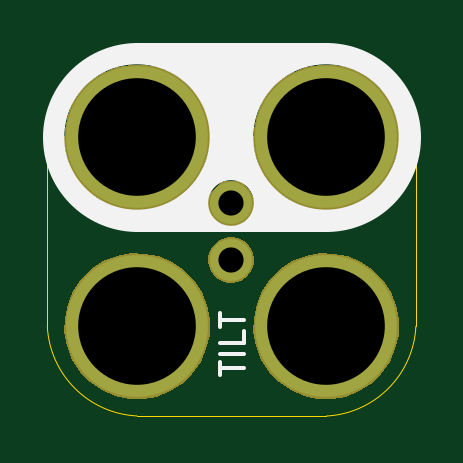
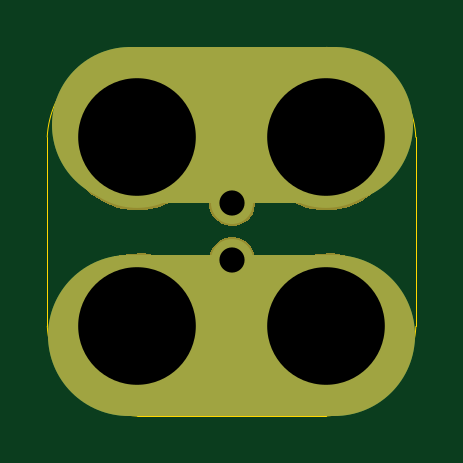
Circuit board: 10 layer files. Board 15.6 x 15.6 mm.
- bottom_copper: 2x2-Tilt-Switch-SW-520D-TH-B.Cu.gbl (999 bytes)
- bottom_mask: 2x2-Tilt-Switch-SW-520D-TH-B.Mask.gbs (6170 bytes)
- paste: 2x2-Tilt-Switch-SW-520D-TH-B.Paste.gbp (484 bytes)
- bottom_silk: 2x2-Tilt-Switch-SW-520D-TH-B.SilkS.gbo (828 bytes)
- outline: 2x2-Tilt-Switch-SW-520D-TH-Edge.Cuts.gko (1009 bytes)
- top_copper: 2x2-Tilt-Switch-SW-520D-TH-F.Cu.gtl (855 bytes)
- top_mask: 2x2-Tilt-Switch-SW-520D-TH-F.Mask.gts (6021 bytes)
- paste: 2x2-Tilt-Switch-SW-520D-TH-F.Paste.gtp (484 bytes)
- top_silk: 2x2-Tilt-Switch-SW-520D-TH-F.SilkS.gto (1140 bytes)
- drill: 2x2-Tilt-Switch-SW-520D-TH.xln (270 bytes)

=== bottom_copper: 2x2-Tilt-Switch-SW-520D-TH-B.Cu.gbl ===
%TF.GenerationSoftware,KiCad,Pcbnew,4.0.5-e0-6337~49~ubuntu16.04.1*%
%TF.CreationDate,2017-07-06T19:38:19-07:00*%
%TF.ProjectId,2x2-Tilt-Switch-SW-520D-TH,3278322D54696C742D5377697463682D,1.0*%
%TF.FileFunction,Copper,L2,Bot,Signal*%
%FSLAX46Y46*%
G04 Gerber Fmt 4.6, Leading zero omitted, Abs format (unit mm)*
G04 Created by KiCad (PCBNEW 4.0.5-e0-6337~49~ubuntu16.04.1) date Thu Jul  6 19:38:19 2017*
%MOMM*%
%LPD*%
G01*
G04 APERTURE LIST*
%ADD10C,0.350000*%
%ADD11C,6.600000*%
%ADD12C,6.800000*%
%ADD13C,1.778000*%
%ADD14C,6.000000*%
%ADD15C,0.350000*%
G04 APERTURE END LIST*
D10*
D11*
X24843500Y-27991000D02*
X16144000Y-27991000D01*
D12*
X24907000Y-36881000D02*
X16207500Y-36881000D01*
D13*
X20500000Y-33700000D03*
X20500000Y-31300000D03*
D14*
X16525000Y-36500000D03*
X16525000Y-28500000D03*
X24525000Y-28500000D03*
X24525000Y-36500000D03*
D15*
X20500000Y-33700000D03*
X20500000Y-31300000D03*
X16525000Y-36500000D03*
X16525000Y-28500000D03*
X24525000Y-28500000D03*
X24525000Y-36500000D03*
M02*

=== bottom_mask: 2x2-Tilt-Switch-SW-520D-TH-B.Mask.gbs ===
%TF.GenerationSoftware,KiCad,Pcbnew,4.0.5-e0-6337~49~ubuntu16.04.1*%
%TF.CreationDate,2017-07-06T19:38:19-07:00*%
%TF.ProjectId,2x2-Tilt-Switch-SW-520D-TH,3278322D54696C742D5377697463682D,1.0*%
%TF.FileFunction,Soldermask,Bot*%
%FSLAX46Y46*%
G04 Gerber Fmt 4.6, Leading zero omitted, Abs format (unit mm)*
G04 Created by KiCad (PCBNEW 4.0.5-e0-6337~49~ubuntu16.04.1) date Thu Jul  6 19:38:19 2017*
%MOMM*%
%LPD*%
G01*
G04 APERTURE LIST*
%ADD10C,0.350000*%
%ADD11C,6.600000*%
%ADD12C,6.800000*%
G04 APERTURE END LIST*
D10*
D11*
X24843500Y-27991000D02*
X16144000Y-27991000D01*
D12*
X24907000Y-36881000D02*
X16207500Y-36881000D01*
D10*
G36*
X16848110Y-33425847D02*
X17439055Y-33547151D01*
X17995198Y-33780932D01*
X18495334Y-34118278D01*
X18920421Y-34546343D01*
X19254266Y-35048821D01*
X19484156Y-35606576D01*
X19601264Y-36198014D01*
X19601264Y-36198024D01*
X19601331Y-36198363D01*
X19591710Y-36887416D01*
X19591633Y-36887754D01*
X19591633Y-36887762D01*
X19458057Y-37475701D01*
X19212685Y-38026816D01*
X18864937Y-38519778D01*
X18428062Y-38935809D01*
X17918700Y-39259061D01*
X17356254Y-39477219D01*
X16762147Y-39581976D01*
X16159003Y-39569342D01*
X15569800Y-39439797D01*
X15016982Y-39198277D01*
X14521607Y-38853982D01*
X14102537Y-38420023D01*
X13775738Y-37912930D01*
X13553656Y-37352014D01*
X13444755Y-36758658D01*
X13453177Y-36155441D01*
X13578606Y-35565347D01*
X13816259Y-35010858D01*
X14157091Y-34513088D01*
X14588112Y-34091000D01*
X15092913Y-33760668D01*
X15652259Y-33534677D01*
X16244845Y-33421636D01*
X16848110Y-33425847D01*
X16848110Y-33425847D01*
G37*
G36*
X24848110Y-33425847D02*
X25439055Y-33547151D01*
X25995198Y-33780932D01*
X26495334Y-34118278D01*
X26920421Y-34546343D01*
X27254266Y-35048821D01*
X27484156Y-35606576D01*
X27601264Y-36198014D01*
X27601264Y-36198024D01*
X27601331Y-36198363D01*
X27591710Y-36887416D01*
X27591633Y-36887754D01*
X27591633Y-36887762D01*
X27458057Y-37475701D01*
X27212685Y-38026816D01*
X26864937Y-38519778D01*
X26428062Y-38935809D01*
X25918700Y-39259061D01*
X25356254Y-39477219D01*
X24762147Y-39581976D01*
X24159003Y-39569342D01*
X23569800Y-39439797D01*
X23016982Y-39198277D01*
X22521607Y-38853982D01*
X22102537Y-38420023D01*
X21775738Y-37912930D01*
X21553656Y-37352014D01*
X21444755Y-36758658D01*
X21453177Y-36155441D01*
X21578606Y-35565347D01*
X21816259Y-35010858D01*
X22157091Y-34513088D01*
X22588112Y-34091000D01*
X23092913Y-33760668D01*
X23652259Y-33534677D01*
X24244845Y-33421636D01*
X24848110Y-33425847D01*
X24848110Y-33425847D01*
G37*
G36*
X20601383Y-32735441D02*
X20786795Y-32773501D01*
X20961297Y-32846855D01*
X21118221Y-32952702D01*
X21251598Y-33087012D01*
X21356345Y-33244671D01*
X21428477Y-33419674D01*
X21465174Y-33605008D01*
X21465174Y-33605018D01*
X21465241Y-33605357D01*
X21462222Y-33821557D01*
X21462146Y-33821891D01*
X21462146Y-33821904D01*
X21420288Y-34006142D01*
X21343300Y-34179059D01*
X21234188Y-34333735D01*
X21097113Y-34464270D01*
X20937294Y-34565694D01*
X20760816Y-34634145D01*
X20574410Y-34667014D01*
X20385162Y-34663049D01*
X20200293Y-34622404D01*
X20026836Y-34546622D01*
X19871408Y-34438597D01*
X19739919Y-34302436D01*
X19637381Y-34143328D01*
X19567698Y-33967330D01*
X19533529Y-33781158D01*
X19536171Y-33591891D01*
X19575527Y-33406739D01*
X19650093Y-33232761D01*
X19757035Y-33076578D01*
X19892273Y-32944142D01*
X20050663Y-32840496D01*
X20226166Y-32769587D01*
X20412096Y-32734120D01*
X20601383Y-32735441D01*
X20601383Y-32735441D01*
G37*
G36*
X20601383Y-30335441D02*
X20786795Y-30373501D01*
X20961297Y-30446855D01*
X21118221Y-30552702D01*
X21251598Y-30687012D01*
X21356345Y-30844671D01*
X21428477Y-31019674D01*
X21465174Y-31205008D01*
X21465174Y-31205018D01*
X21465241Y-31205357D01*
X21462222Y-31421557D01*
X21462146Y-31421891D01*
X21462146Y-31421904D01*
X21420288Y-31606142D01*
X21343300Y-31779059D01*
X21234188Y-31933735D01*
X21097113Y-32064270D01*
X20937294Y-32165694D01*
X20760816Y-32234145D01*
X20574410Y-32267014D01*
X20385162Y-32263049D01*
X20200293Y-32222404D01*
X20026836Y-32146622D01*
X19871408Y-32038597D01*
X19739919Y-31902436D01*
X19637381Y-31743328D01*
X19567698Y-31567330D01*
X19533529Y-31381158D01*
X19536171Y-31191891D01*
X19575527Y-31006739D01*
X19650093Y-30832761D01*
X19757035Y-30676578D01*
X19892273Y-30544142D01*
X20050663Y-30440496D01*
X20226166Y-30369587D01*
X20412096Y-30334120D01*
X20601383Y-30335441D01*
X20601383Y-30335441D01*
G37*
G36*
X16848110Y-25425847D02*
X17439055Y-25547151D01*
X17995198Y-25780932D01*
X18495334Y-26118278D01*
X18920421Y-26546343D01*
X19254266Y-27048821D01*
X19484156Y-27606576D01*
X19601264Y-28198014D01*
X19601264Y-28198024D01*
X19601331Y-28198363D01*
X19591710Y-28887416D01*
X19591633Y-28887754D01*
X19591633Y-28887762D01*
X19458057Y-29475701D01*
X19212685Y-30026816D01*
X18864937Y-30519778D01*
X18428062Y-30935809D01*
X17918700Y-31259061D01*
X17356254Y-31477219D01*
X16762147Y-31581976D01*
X16159003Y-31569342D01*
X15569800Y-31439797D01*
X15016982Y-31198277D01*
X14521607Y-30853982D01*
X14102537Y-30420023D01*
X13775738Y-29912930D01*
X13553656Y-29352014D01*
X13444755Y-28758658D01*
X13453177Y-28155441D01*
X13578606Y-27565347D01*
X13816259Y-27010858D01*
X14157091Y-26513088D01*
X14588112Y-26091000D01*
X15092913Y-25760668D01*
X15652259Y-25534677D01*
X16244845Y-25421636D01*
X16848110Y-25425847D01*
X16848110Y-25425847D01*
G37*
G36*
X24848110Y-25425847D02*
X25439055Y-25547151D01*
X25995198Y-25780932D01*
X26495334Y-26118278D01*
X26920421Y-26546343D01*
X27254266Y-27048821D01*
X27484156Y-27606576D01*
X27601264Y-28198014D01*
X27601264Y-28198024D01*
X27601331Y-28198363D01*
X27591710Y-28887416D01*
X27591633Y-28887754D01*
X27591633Y-28887762D01*
X27458057Y-29475701D01*
X27212685Y-30026816D01*
X26864937Y-30519778D01*
X26428062Y-30935809D01*
X25918700Y-31259061D01*
X25356254Y-31477219D01*
X24762147Y-31581976D01*
X24159003Y-31569342D01*
X23569800Y-31439797D01*
X23016982Y-31198277D01*
X22521607Y-30853982D01*
X22102537Y-30420023D01*
X21775738Y-29912930D01*
X21553656Y-29352014D01*
X21444755Y-28758658D01*
X21453177Y-28155441D01*
X21578606Y-27565347D01*
X21816259Y-27010858D01*
X22157091Y-26513088D01*
X22588112Y-26091000D01*
X23092913Y-25760668D01*
X23652259Y-25534677D01*
X24244845Y-25421636D01*
X24848110Y-25425847D01*
X24848110Y-25425847D01*
G37*
M02*

=== paste: 2x2-Tilt-Switch-SW-520D-TH-B.Paste.gbp ===
%TF.GenerationSoftware,KiCad,Pcbnew,4.0.5-e0-6337~49~ubuntu16.04.1*%
%TF.CreationDate,2017-07-06T19:38:19-07:00*%
%TF.ProjectId,2x2-Tilt-Switch-SW-520D-TH,3278322D54696C742D5377697463682D,1.0*%
%TF.FileFunction,Paste,Bot*%
%FSLAX46Y46*%
G04 Gerber Fmt 4.6, Leading zero omitted, Abs format (unit mm)*
G04 Created by KiCad (PCBNEW 4.0.5-e0-6337~49~ubuntu16.04.1) date Thu Jul  6 19:38:19 2017*
%MOMM*%
%LPD*%
G01*
G04 APERTURE LIST*
%ADD10C,0.350000*%
G04 APERTURE END LIST*
D10*
M02*

=== bottom_silk: 2x2-Tilt-Switch-SW-520D-TH-B.SilkS.gbo ===
%TF.GenerationSoftware,KiCad,Pcbnew,4.0.5-e0-6337~49~ubuntu16.04.1*%
%TF.CreationDate,2017-07-06T19:38:19-07:00*%
%TF.ProjectId,2x2-Tilt-Switch-SW-520D-TH,3278322D54696C742D5377697463682D,1.0*%
%TF.FileFunction,Legend,Bot*%
%FSLAX46Y46*%
G04 Gerber Fmt 4.6, Leading zero omitted, Abs format (unit mm)*
G04 Created by KiCad (PCBNEW 4.0.5-e0-6337~49~ubuntu16.04.1) date Thu Jul  6 19:38:19 2017*
%MOMM*%
%LPD*%
G01*
G04 APERTURE LIST*
%ADD10C,0.350000*%
%ADD11C,6.600000*%
%ADD12C,6.800000*%
%ADD13C,1.930400*%
%ADD14C,6.152400*%
G04 APERTURE END LIST*
D10*
%LPC*%
D11*
X24843500Y-27991000D02*
X16144000Y-27991000D01*
D12*
X24907000Y-36881000D02*
X16207500Y-36881000D01*
D13*
X20500000Y-33700000D03*
X20500000Y-31300000D03*
D14*
X16525000Y-36500000D03*
X16525000Y-28500000D03*
X24525000Y-28500000D03*
X24525000Y-36500000D03*
M02*

=== outline: 2x2-Tilt-Switch-SW-520D-TH-Edge.Cuts.gko ===
%TF.GenerationSoftware,KiCad,Pcbnew,4.0.5-e0-6337~49~ubuntu16.04.1*%
%TF.CreationDate,2017-07-06T19:38:19-07:00*%
%TF.ProjectId,2x2-Tilt-Switch-SW-520D-TH,3278322D54696C742D5377697463682D,1.0*%
%TF.FileFunction,Profile,NP*%
%FSLAX46Y46*%
G04 Gerber Fmt 4.6, Leading zero omitted, Abs format (unit mm)*
G04 Created by KiCad (PCBNEW 4.0.5-e0-6337~49~ubuntu16.04.1) date Thu Jul  6 19:38:19 2017*
%MOMM*%
%LPD*%
G01*
G04 APERTURE LIST*
%ADD10C,0.350000*%
%ADD11C,0.050000*%
G04 APERTURE END LIST*
D10*
D11*
X12721375Y-36509972D02*
G75*
G03X16525000Y-40300000I3999066J209764D01*
G01*
X28325000Y-28500000D02*
X28325000Y-36500000D01*
X16525000Y-24700000D02*
X24525000Y-24700000D01*
X16525000Y-40300000D02*
X24525000Y-40300000D01*
X12725000Y-28500000D02*
X12725000Y-36500000D01*
X24534972Y-40303625D02*
G75*
G03X28325000Y-36500000I-209764J3999066D01*
G01*
X16515028Y-24696375D02*
G75*
G03X12725000Y-28500000I209764J-3999066D01*
G01*
X28328625Y-28490028D02*
G75*
G03X24525000Y-24700000I-3999066J-209764D01*
G01*
M02*

=== top_copper: 2x2-Tilt-Switch-SW-520D-TH-F.Cu.gtl ===
%TF.GenerationSoftware,KiCad,Pcbnew,4.0.5-e0-6337~49~ubuntu16.04.1*%
%TF.CreationDate,2017-07-06T19:38:19-07:00*%
%TF.ProjectId,2x2-Tilt-Switch-SW-520D-TH,3278322D54696C742D5377697463682D,1.0*%
%TF.FileFunction,Copper,L1,Top,Signal*%
%FSLAX46Y46*%
G04 Gerber Fmt 4.6, Leading zero omitted, Abs format (unit mm)*
G04 Created by KiCad (PCBNEW 4.0.5-e0-6337~49~ubuntu16.04.1) date Thu Jul  6 19:38:19 2017*
%MOMM*%
%LPD*%
G01*
G04 APERTURE LIST*
%ADD10C,0.350000*%
%ADD11C,1.778000*%
%ADD12C,6.000000*%
%ADD13C,0.350000*%
G04 APERTURE END LIST*
D10*
D11*
X20500000Y-33700000D03*
X20500000Y-31300000D03*
D12*
X16525000Y-36500000D03*
X16525000Y-28500000D03*
X24525000Y-28500000D03*
X24525000Y-36500000D03*
D13*
X20500000Y-33700000D03*
X20500000Y-31300000D03*
X16525000Y-36500000D03*
X16525000Y-28500000D03*
X24525000Y-28500000D03*
X24525000Y-36500000D03*
M02*

=== top_mask: 2x2-Tilt-Switch-SW-520D-TH-F.Mask.gts ===
%TF.GenerationSoftware,KiCad,Pcbnew,4.0.5-e0-6337~49~ubuntu16.04.1*%
%TF.CreationDate,2017-07-06T19:38:19-07:00*%
%TF.ProjectId,2x2-Tilt-Switch-SW-520D-TH,3278322D54696C742D5377697463682D,1.0*%
%TF.FileFunction,Soldermask,Top*%
%FSLAX46Y46*%
G04 Gerber Fmt 4.6, Leading zero omitted, Abs format (unit mm)*
G04 Created by KiCad (PCBNEW 4.0.5-e0-6337~49~ubuntu16.04.1) date Thu Jul  6 19:38:19 2017*
%MOMM*%
%LPD*%
G01*
G04 APERTURE LIST*
%ADD10C,0.350000*%
G04 APERTURE END LIST*
D10*
G36*
X16848110Y-33425847D02*
X17439055Y-33547151D01*
X17995198Y-33780932D01*
X18495334Y-34118278D01*
X18920421Y-34546343D01*
X19254266Y-35048821D01*
X19484156Y-35606576D01*
X19601264Y-36198014D01*
X19601264Y-36198024D01*
X19601331Y-36198363D01*
X19591710Y-36887416D01*
X19591633Y-36887754D01*
X19591633Y-36887762D01*
X19458057Y-37475701D01*
X19212685Y-38026816D01*
X18864937Y-38519778D01*
X18428062Y-38935809D01*
X17918700Y-39259061D01*
X17356254Y-39477219D01*
X16762147Y-39581976D01*
X16159003Y-39569342D01*
X15569800Y-39439797D01*
X15016982Y-39198277D01*
X14521607Y-38853982D01*
X14102537Y-38420023D01*
X13775738Y-37912930D01*
X13553656Y-37352014D01*
X13444755Y-36758658D01*
X13453177Y-36155441D01*
X13578606Y-35565347D01*
X13816259Y-35010858D01*
X14157091Y-34513088D01*
X14588112Y-34091000D01*
X15092913Y-33760668D01*
X15652259Y-33534677D01*
X16244845Y-33421636D01*
X16848110Y-33425847D01*
X16848110Y-33425847D01*
G37*
G36*
X24848110Y-33425847D02*
X25439055Y-33547151D01*
X25995198Y-33780932D01*
X26495334Y-34118278D01*
X26920421Y-34546343D01*
X27254266Y-35048821D01*
X27484156Y-35606576D01*
X27601264Y-36198014D01*
X27601264Y-36198024D01*
X27601331Y-36198363D01*
X27591710Y-36887416D01*
X27591633Y-36887754D01*
X27591633Y-36887762D01*
X27458057Y-37475701D01*
X27212685Y-38026816D01*
X26864937Y-38519778D01*
X26428062Y-38935809D01*
X25918700Y-39259061D01*
X25356254Y-39477219D01*
X24762147Y-39581976D01*
X24159003Y-39569342D01*
X23569800Y-39439797D01*
X23016982Y-39198277D01*
X22521607Y-38853982D01*
X22102537Y-38420023D01*
X21775738Y-37912930D01*
X21553656Y-37352014D01*
X21444755Y-36758658D01*
X21453177Y-36155441D01*
X21578606Y-35565347D01*
X21816259Y-35010858D01*
X22157091Y-34513088D01*
X22588112Y-34091000D01*
X23092913Y-33760668D01*
X23652259Y-33534677D01*
X24244845Y-33421636D01*
X24848110Y-33425847D01*
X24848110Y-33425847D01*
G37*
G36*
X20601383Y-32735441D02*
X20786795Y-32773501D01*
X20961297Y-32846855D01*
X21118221Y-32952702D01*
X21251598Y-33087012D01*
X21356345Y-33244671D01*
X21428477Y-33419674D01*
X21465174Y-33605008D01*
X21465174Y-33605018D01*
X21465241Y-33605357D01*
X21462222Y-33821557D01*
X21462146Y-33821891D01*
X21462146Y-33821904D01*
X21420288Y-34006142D01*
X21343300Y-34179059D01*
X21234188Y-34333735D01*
X21097113Y-34464270D01*
X20937294Y-34565694D01*
X20760816Y-34634145D01*
X20574410Y-34667014D01*
X20385162Y-34663049D01*
X20200293Y-34622404D01*
X20026836Y-34546622D01*
X19871408Y-34438597D01*
X19739919Y-34302436D01*
X19637381Y-34143328D01*
X19567698Y-33967330D01*
X19533529Y-33781158D01*
X19536171Y-33591891D01*
X19575527Y-33406739D01*
X19650093Y-33232761D01*
X19757035Y-33076578D01*
X19892273Y-32944142D01*
X20050663Y-32840496D01*
X20226166Y-32769587D01*
X20412096Y-32734120D01*
X20601383Y-32735441D01*
X20601383Y-32735441D01*
G37*
G36*
X20601383Y-30335441D02*
X20786795Y-30373501D01*
X20961297Y-30446855D01*
X21118221Y-30552702D01*
X21251598Y-30687012D01*
X21356345Y-30844671D01*
X21428477Y-31019674D01*
X21465174Y-31205008D01*
X21465174Y-31205018D01*
X21465241Y-31205357D01*
X21462222Y-31421557D01*
X21462146Y-31421891D01*
X21462146Y-31421904D01*
X21420288Y-31606142D01*
X21343300Y-31779059D01*
X21234188Y-31933735D01*
X21097113Y-32064270D01*
X20937294Y-32165694D01*
X20760816Y-32234145D01*
X20574410Y-32267014D01*
X20385162Y-32263049D01*
X20200293Y-32222404D01*
X20026836Y-32146622D01*
X19871408Y-32038597D01*
X19739919Y-31902436D01*
X19637381Y-31743328D01*
X19567698Y-31567330D01*
X19533529Y-31381158D01*
X19536171Y-31191891D01*
X19575527Y-31006739D01*
X19650093Y-30832761D01*
X19757035Y-30676578D01*
X19892273Y-30544142D01*
X20050663Y-30440496D01*
X20226166Y-30369587D01*
X20412096Y-30334120D01*
X20601383Y-30335441D01*
X20601383Y-30335441D01*
G37*
G36*
X16848110Y-25425847D02*
X17439055Y-25547151D01*
X17995198Y-25780932D01*
X18495334Y-26118278D01*
X18920421Y-26546343D01*
X19254266Y-27048821D01*
X19484156Y-27606576D01*
X19601264Y-28198014D01*
X19601264Y-28198024D01*
X19601331Y-28198363D01*
X19591710Y-28887416D01*
X19591633Y-28887754D01*
X19591633Y-28887762D01*
X19458057Y-29475701D01*
X19212685Y-30026816D01*
X18864937Y-30519778D01*
X18428062Y-30935809D01*
X17918700Y-31259061D01*
X17356254Y-31477219D01*
X16762147Y-31581976D01*
X16159003Y-31569342D01*
X15569800Y-31439797D01*
X15016982Y-31198277D01*
X14521607Y-30853982D01*
X14102537Y-30420023D01*
X13775738Y-29912930D01*
X13553656Y-29352014D01*
X13444755Y-28758658D01*
X13453177Y-28155441D01*
X13578606Y-27565347D01*
X13816259Y-27010858D01*
X14157091Y-26513088D01*
X14588112Y-26091000D01*
X15092913Y-25760668D01*
X15652259Y-25534677D01*
X16244845Y-25421636D01*
X16848110Y-25425847D01*
X16848110Y-25425847D01*
G37*
G36*
X24848110Y-25425847D02*
X25439055Y-25547151D01*
X25995198Y-25780932D01*
X26495334Y-26118278D01*
X26920421Y-26546343D01*
X27254266Y-27048821D01*
X27484156Y-27606576D01*
X27601264Y-28198014D01*
X27601264Y-28198024D01*
X27601331Y-28198363D01*
X27591710Y-28887416D01*
X27591633Y-28887754D01*
X27591633Y-28887762D01*
X27458057Y-29475701D01*
X27212685Y-30026816D01*
X26864937Y-30519778D01*
X26428062Y-30935809D01*
X25918700Y-31259061D01*
X25356254Y-31477219D01*
X24762147Y-31581976D01*
X24159003Y-31569342D01*
X23569800Y-31439797D01*
X23016982Y-31198277D01*
X22521607Y-30853982D01*
X22102537Y-30420023D01*
X21775738Y-29912930D01*
X21553656Y-29352014D01*
X21444755Y-28758658D01*
X21453177Y-28155441D01*
X21578606Y-27565347D01*
X21816259Y-27010858D01*
X22157091Y-26513088D01*
X22588112Y-26091000D01*
X23092913Y-25760668D01*
X23652259Y-25534677D01*
X24244845Y-25421636D01*
X24848110Y-25425847D01*
X24848110Y-25425847D01*
G37*
M02*

=== paste: 2x2-Tilt-Switch-SW-520D-TH-F.Paste.gtp ===
%TF.GenerationSoftware,KiCad,Pcbnew,4.0.5-e0-6337~49~ubuntu16.04.1*%
%TF.CreationDate,2017-07-06T19:38:19-07:00*%
%TF.ProjectId,2x2-Tilt-Switch-SW-520D-TH,3278322D54696C742D5377697463682D,1.0*%
%TF.FileFunction,Paste,Top*%
%FSLAX46Y46*%
G04 Gerber Fmt 4.6, Leading zero omitted, Abs format (unit mm)*
G04 Created by KiCad (PCBNEW 4.0.5-e0-6337~49~ubuntu16.04.1) date Thu Jul  6 19:38:19 2017*
%MOMM*%
%LPD*%
G01*
G04 APERTURE LIST*
%ADD10C,0.350000*%
G04 APERTURE END LIST*
D10*
M02*

=== top_silk: 2x2-Tilt-Switch-SW-520D-TH-F.SilkS.gto ===
%TF.GenerationSoftware,KiCad,Pcbnew,4.0.5-e0-6337~49~ubuntu16.04.1*%
%TF.CreationDate,2017-07-06T19:38:19-07:00*%
%TF.ProjectId,2x2-Tilt-Switch-SW-520D-TH,3278322D54696C742D5377697463682D,1.0*%
%TF.FileFunction,Legend,Top*%
%FSLAX46Y46*%
G04 Gerber Fmt 4.6, Leading zero omitted, Abs format (unit mm)*
G04 Created by KiCad (PCBNEW 4.0.5-e0-6337~49~ubuntu16.04.1) date Thu Jul  6 19:38:19 2017*
%MOMM*%
%LPD*%
G01*
G04 APERTURE LIST*
%ADD10C,0.350000*%
%ADD11C,8.000000*%
%ADD12C,0.150000*%
%ADD13C,1.930400*%
%ADD14C,6.152400*%
G04 APERTURE END LIST*
D10*
D11*
X16525000Y-28500000D02*
X24525000Y-28500000D01*
D12*
X19025000Y-30270000D02*
X22025000Y-30270000D01*
X20041381Y-38571524D02*
X20041381Y-38000095D01*
X21041381Y-38285810D02*
X20041381Y-38285810D01*
X21041381Y-37666762D02*
X20041381Y-37666762D01*
X21041381Y-36714381D02*
X21041381Y-37190572D01*
X20041381Y-37190572D01*
X20041381Y-36523905D02*
X20041381Y-35952476D01*
X21041381Y-36238191D02*
X20041381Y-36238191D01*
%LPC*%
D13*
X20500000Y-33700000D03*
X20500000Y-31300000D03*
D14*
X16525000Y-36500000D03*
X16525000Y-28500000D03*
X24525000Y-28500000D03*
X24525000Y-36500000D03*
M02*

=== drill: 2x2-Tilt-Switch-SW-520D-TH.xln ===
M48
;DRILL file {KiCad 4.0.5-e0-6337~49~ubuntu16.04.1} date Thu Jul  6 19:38:19 2017
;FORMAT={-:-/ absolute / metric / decimal}
FMAT,2
METRIC,TZ
T1C1.067
T2C4.980
%
G90
G05
M71
T1
X20.5Y-31.3
X20.5Y-33.7
T2
X16.525Y-28.5
X16.525Y-36.5
X24.525Y-28.5
X24.525Y-36.5
T0
M30

